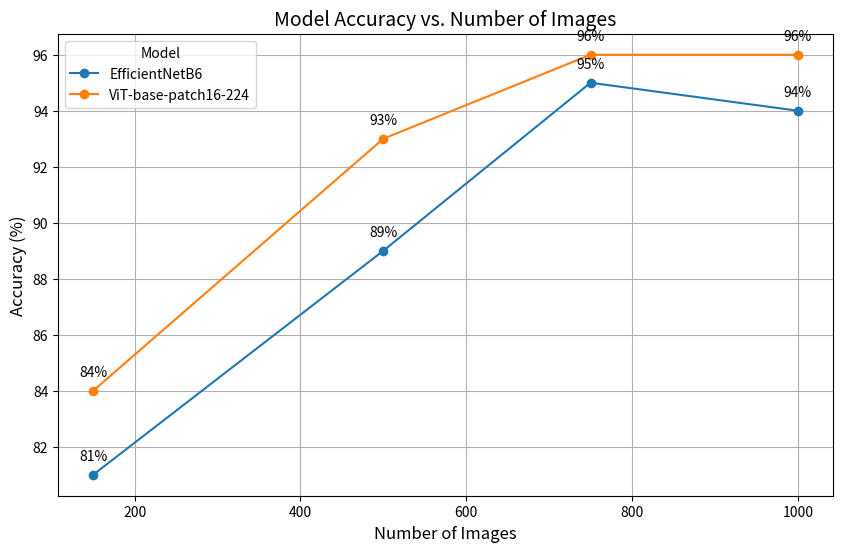

This figure's Python source:
import pandas as pd
import matplotlib.pyplot as plt

# Data
data = {
    "Model": ["EfficientNetB6", "EfficientNetB6","EfficientNetB6","EfficientNetB6",
               "ViT-base-patch16-224", "ViT-base-patch16-224", "ViT-base-patch16-224", "ViT-base-patch16-224"],
    "Images Count": [150, 500, 750, 1000, 150, 500, 750, 1000],
    "Accuracy": [81, 89, 95, 94, 84, 93, 96, 96]
}
df = pd.DataFrame(data)

# Plot
plt.figure(figsize=(10, 6))

# Iterate through models and plot each
for model in df["Model"].unique():
    subset = df[df["Model"] == model]
    plt.plot(
        subset["Images Count"], 
        subset["Accuracy"], 
        marker="o", 
        label=model
    )
    # Add annotations for each point
    for i in range(len(subset)):
        x = subset["Images Count"].iloc[i]
        y = subset["Accuracy"].iloc[i]
        plt.annotate(
            f"{y}%",  # Add the accuracy value as text
            (x, y),  # Position of the annotation
            textcoords="offset points", 
            xytext=(0, 10),  # Offset to avoid overlapping the point
            ha="center",
            fontsize=10,
            color="black"
        )

# Formatting
plt.title("Model Accuracy vs. Number of Images", fontsize=14)
plt.xlabel("Number of Images", fontsize=12)
plt.ylabel("Accuracy (%)", fontsize=12)
plt.legend(title="Model")
plt.grid(True)

# Save or Show
plt.savefig("line_plot_with_labels.png", dpi=300)  # Save the figure